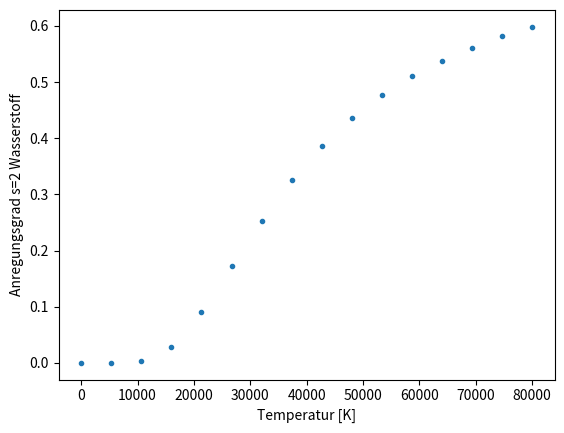

The script that saved this image:
import matplotlib.pyplot as plt
import numpy as np
import math
import fractions

# Boltzmann-Konstante
K = 1.38 * pow(10, -23)

temp = np.linspace(0,80000,16)
y = []


# mittlere kinetische Energie
def k_B(T):
    return (3/2) * K * T

# Boltzmann-Gleichung
def boltzmann(T):
    if k_B(T) != 0:
        result = (8/2) * math.exp(-10.2/(k_B(T)*6.242 * pow(10,18)))
        return result
    return 0

# calculate y values
for t in temp:
    # n_s2/n_s1
    value = boltzmann(t)
    fraction = fractions.Fraction(value)
    fraction = str(fraction).split('/')
    if len(fraction) > 1:
        total = int(fraction[0]) + int(fraction[1])
        # n_s2/(n_s1 + n_s2)
        y.append(int(fraction[0])/total)
    else:
        y.append(value)


fig, ax = plt.subplots()

ax.plot(temp,y, '.')
ax.set_xlabel('Temperatur [K]')
ax.set_ylabel('Anregungsgrad s=2 Wasserstoff')

plt.show()